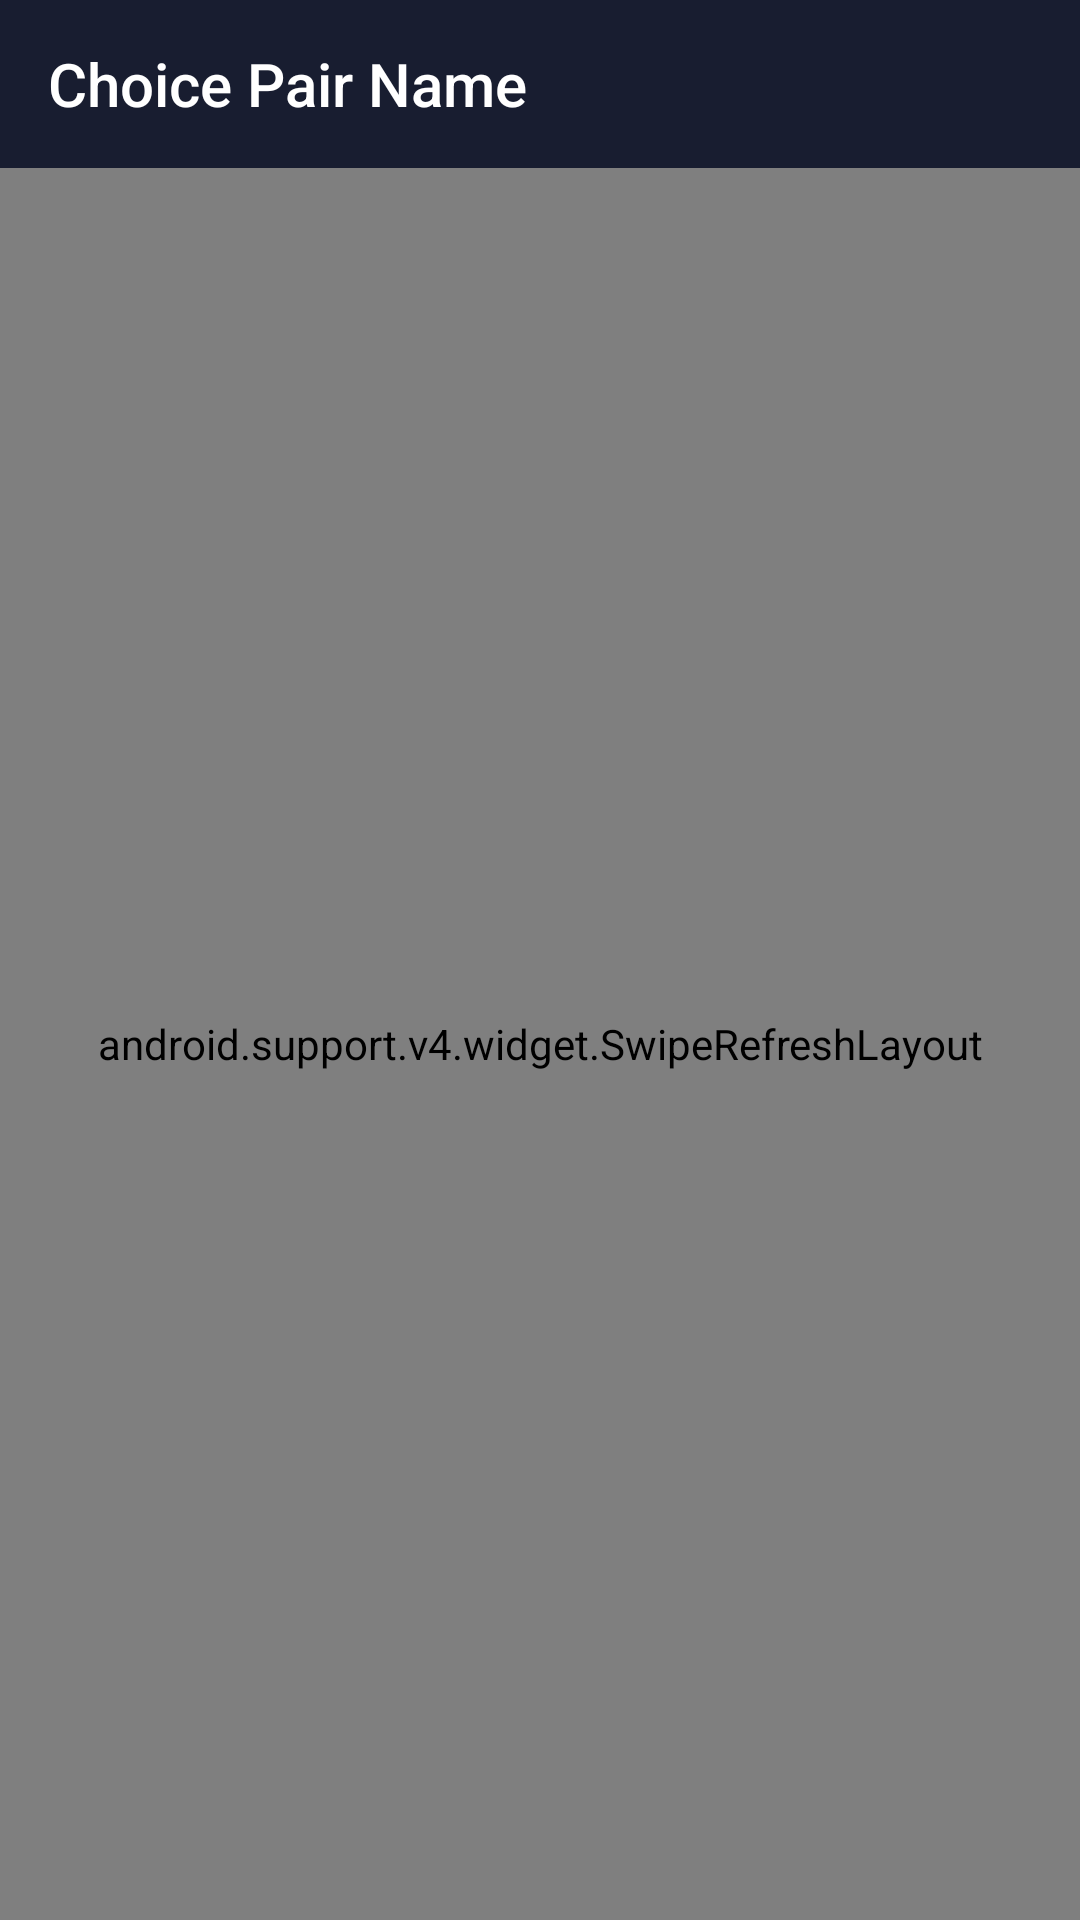

Reconstruct the res/layout file that produces this screen, plus the resources it refers to.
<!-- AndroidManifest.xml: application theme BaseAppTheme -->
<!-- res/layout/activity_pair_name.xml -->
<RelativeLayout xmlns:android="http://schemas.android.com/apk/res/android"
    xmlns:app="http://schemas.android.com/apk/res-auto"
    xmlns:tools="http://schemas.android.com/tools"
    android:layout_width="match_parent"
    android:layout_height="match_parent"
    tools:context=".home.fragments.MarketFragment">

    <android.support.design.widget.AppBarLayout
        android:id="@+id/actionBar"
        android:layout_width="match_parent"
        android:layout_height="wrap_content"
        android:theme="@style/AppTheme.AppBarOverlay">

        <android.support.v7.widget.Toolbar
            android:id="@+id/toolbar"
            android:layout_width="match_parent"
            android:layout_height="?attr/actionBarSize"
            android:background="?attr/colorPrimary"
            app:popupTheme="@style/AppTheme.PopupOverlay"
            app:title="@string/title_pair_name"
            app:titleTextColor="@color/textColorPrimary" />

    </android.support.design.widget.AppBarLayout>

    <RelativeLayout
        android:id="@+id/progressView"
        android:layout_width="wrap_content"
        android:layout_height="wrap_content"
        android:layout_centerInParent="true">

        <TextView
            android:layout_width="wrap_content"
            android:layout_height="wrap_content"
            android:layout_centerInParent="true"
            android:text="@string/please_wait"
            android:textColor="@color/textColorPrimary"
            android:textStyle="bold" />

    </RelativeLayout>

    <android.support.v4.widget.SwipeRefreshLayout
        android:id="@+id/swipe_container"
        android:layout_width="match_parent"
        android:layout_height="match_parent"
        android:layout_below="@id/actionBar">

        <android.support.v7.widget.RecyclerView
            android:id="@+id/market_recycler_view"
            android:layout_width="match_parent"
            android:layout_height="match_parent" />
    </android.support.v4.widget.SwipeRefreshLayout>

</RelativeLayout>
<!-- resources referenced by this layout -->
<resources>
  <color name="textColorPrimary">#ffffff</color>
  <string name="please_wait">Please Wait...</string>
  <string name="title_pair_name">Choice Pair Name</string>
  <style name="AppTheme.AppBarOverlay" parent="ThemeOverlay.AppCompat.Dark.ActionBar" />
  <style name="AppTheme.PopupOverlay" parent="ThemeOverlay.AppCompat.Dark" />
  <style name="BaseAppTheme" parent="Theme.AppCompat.DayNight.NoActionBar">
          <item name="android:colorBackground">@color/colorBackground</item>
          <item name="android:colorForeground">@color/foregroundMaterial</item>
          <item name="android:textColorPrimary">@color/textColorPrimary</item>
          <item name="android:textColorPrimaryInverse">@color/textColorPrimaryInverse</item>
          <item name="android:textColorSecondary">@color/textColorSecondary</item>
          <item name="android:textColorSecondaryInverse">@color/textColorSecondaryInverse</item>
          <item name="android:windowBackground">@color/colorBackground</item>
          <item name="colorPrimary">@color/colorPrimary</item>
          <item name="colorPrimaryDark">@color/colorPrimaryDark</item>
          <item name="colorAccent">@color/colorAccent</item>
          <item name="cardViewStyle">@style/CardView</item>
          <item name="android:statusBarColor">@color/colorPrimaryDark</item>
      </style>
  <color name="colorBackground">#191C2F</color>
  <color name="foregroundMaterial">#ffffff</color>
  <color name="textColorPrimaryInverse">#000000</color>
  <color name="textColorSecondary">#b2ffffff</color>
  <color name="textColorSecondaryInverse">#8a000000</color>
  <color name="colorPrimary">#181D30</color>
  <color name="colorPrimaryDark">#141824</color>
  <color name="colorAccent">#808acb</color>
</resources>
